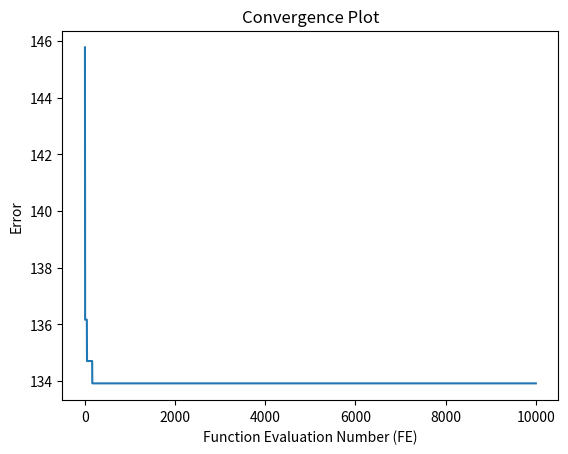

Write Python code to recreate this figure.
import numpy as np
import matplotlib.pyplot as plt


class GNBG:
    def __init__(self):
        np.random.seed(1234)
        self.MaxEvals = 100000
        self.AcceptanceThreshold = 1e-08
        self.Dimension = 5
        self.CompNum = 3
        self.MinCoordinate = -100
        self.MaxCoordinate = 100
        self.CompMinPos = self.initialize_component_position()
        self.CompSigma = self.initialize_component_sigma()
        self.CompH = self.initialize_component_H()
        self.Mu, self.Omega = self.initialize_modality_parameters()
        self.Lambda = self.initialize_lambda()
        self.RotationMatrix = self.define_rotation_matrices()
        self.OptimumValue = np.min(self.CompSigma)
        self.OptimumPosition = self.CompMinPos[np.argmin(self.CompSigma), :]
        self.FEhistory = []
        self.FE = 0
        self.AcceptanceReachPoint = np.inf
        self.BestFoundResult = np.inf

    # Initializing the minimum/center position of components
    def initialize_component_position(self): 
        MinRandOptimaPos   = -80
        MaxRandOptimaPos   = 80
        MinExclusiveRange  = -30; # Must be LARGER than GNBG.MinRandOptimaPos
        MaxExclusiveRange  = 30;  # Must be SMALLER than GNBG.MaxRandOptimaPos
        ComponentPositioningMethod = 1 #(1) Random positions with uniform distribution inside the search range
                                       #(2) Random positions with uniform distribution inside a specified range [GNBG.MinRandOptimaPos,GNBG.MaxRandOptimaPos]
                                       #(3) Random positions inside a specified range [GNBG.MinRandOptimaPos,GNBG.MaxRandOptimaPos] but not within the sub-range [GNBG.MinExclusiveRange,GNBG.MaxExclusiveRange]
                                       #(4) Random OVERLAPPING positions with uniform distribution inside a specified range [GNBG.MinRandOptimaPos,GNBG.MaxRandOptimaPos]. Remember to also set GNBG.SigmaPattern to 2. 
        if ComponentPositioningMethod == 1:
           CompMinPos = self.MinCoordinate + (self.MaxCoordinate - self.MinCoordinate) * np.random.rand(self.CompNum, self.Dimension)
        elif ComponentPositioningMethod == 2:
            CompMinPos = MinRandOptimaPos + (MaxRandOptimaPos - MinRandOptimaPos) * np.random.rand(self.CompNum, self.Dimension)
        elif ComponentPositioningMethod == 3:
            lower_range = MinRandOptimaPos + (MinExclusiveRange - MinRandOptimaPos) * np.random.rand(self.CompNum, self.Dimension)  # Generate random numbers in [MinRandOptimaPos, MinExclusiveRange)
            upper_range = MaxExclusiveRange + (MaxRandOptimaPos - MaxExclusiveRange) * np.random.rand(self.CompNum, self.Dimension)  # Generate random numbers in (MaxExclusiveRange, MaxRandOptimaPos]
            selector = np.random.randint(0, 2, size=(self.CompNum, self.Dimension))  # Randomly choose whether to take from lower_range or upper_range
            CompMinPos = (selector * lower_range) + ((1 - selector) * upper_range)
        elif ComponentPositioningMethod == 4:
            CompMinPos = MinRandOptimaPos + np.tile(((MaxRandOptimaPos - MinRandOptimaPos) * np.random.rand(1, self.Dimension)), (self.CompNum, 1))  # Generating o overlapping minimum positions
        else:
            raise ValueError('Warning: Wrong number is chosen for GNBG.ComponentPositioningMethod.')
        return CompMinPos
    

    # Initialize the minimum values of the components
    def initialize_component_sigma(self):
        MinSigma = -99
        MaxSigma = -98
        SigmaPattern = 1 # (1) A random sigma value for EACH component.
                         # (2) A random sigma value for ALL components. It must be used for generating overlapping scenarios, or when the user plans to generate problem instances with multiple global optima.
                         # (3) Manually defined values for sigma.
        if SigmaPattern == 1:
            ComponentSigma = MinSigma + (MaxSigma - MinSigma) * np.random.rand(self.CompNum, 1)
        elif SigmaPattern == 2:
            random_value = MinSigma + (MaxSigma - MinSigma) * np.random.rand()
            ComponentSigma = np.full((self.CompNum, 1), random_value)
        elif SigmaPattern == 3:
            # USER-DEFINED ==> Adjust the size of this array to match the number of components (self.o)
            ComponentSigma = np.array([[-1000], [-950]])
        else:
            raise ValueError('Wrong number is chosen for SigmaPattern.')
        return ComponentSigma
    
    # Defining the elements of diagonal elements of H for components (Configuring condition number)
    def initialize_component_H(self):
        H_pattern = 3  # (1) Condition number is 1 and all elements of principal diagonal of H are set to a user defined value H_value
                       # (2) Condition number is 1 for all components but the elements of principal diagonal of H are different from a component to another and are randomly generated with uniform distribution within the range [Lb_H, Ub_H].
                       # (3) Condition number is random for all components the values of principal diagonal of the matrix H for each component are generated randomly within the range [Lb_H, Ub_H] using a uniform distribution.
                       # (4) Condition number is Ub_H/Lb_H for all components where two randomly selected elements on the principal diagonal of the matrix H are explicitly set to Lb_H and Ub_H. The remaining diagonal elements are generated randomly within the range [Lb_H, Ub_H]. These values follow a Beta distribution characterized by user-defined parameters alpha and beta, where 0 < alpha = beta <= 1.
                       # (5) Condition number is Ub_H/Lb_H for all components where a vector with Dimension equally spaced values between Lb_H and Ub_H is generated. The linspace function is used to create a linearly spaced vector that includes both the minimum and maximum values. For each component, a randomly permutation of this vector is used. 
        Lb_H = 1  # Lower bound for H
        Ub_H = 10**5  # Upper bound for H
        alpha = 0.2  # Example, for Beta distribution
        beta = alpha  # Assuming symmetric distribution        
        if H_pattern == 1:
            H_value = 1
            CompH = H_value * np.ones((self.CompNum, self.Dimension))
        elif H_pattern == 2:
            CompH = (Lb_H + ((Ub_H - Lb_H) * np.random.rand(self.CompNum, 1))) * np.ones((self.CompNum, self.Dimension))
        elif H_pattern == 3:
            CompH = Lb_H + ((Ub_H - Lb_H) * np.random.rand(self.CompNum, self.Dimension))
        elif H_pattern == 4:
            CompH = Lb_H + ((Ub_H - Lb_H) * np.random.beta(alpha, beta, (self.CompNum, self.Dimension)))
            for ii in range(self.CompNum):
                random_indices = np.random.choice(self.Dimension, 2, replace=False)
                CompH[ii, random_indices[0]] = Lb_H
                CompH[ii, random_indices[1]] = Ub_H
        elif H_pattern == 5:
            H_Values = np.linspace(Lb_H, Ub_H, self.Dimension)
            CompH = np.array([np.random.permutation(H_Values) for _ in range(self.CompNum)])
        else:
            raise ValueError('Wrong number is chosen for H_pattern.')
        return CompH
    
    # Defining the parameters used in transformation function (Configuring modality of components and their basin local optima)
    def initialize_modality_parameters(self):
        MinMu = 0.2
        MaxMu = 0.5
        MinOmega = 5
        MaxOmega = 50
        localModalitySymmetry = 3  # (1) Unimodal, smooth, and regular components
                                   # (2) Multimodal symmetric components
                                   # (3) Multimodal asymmetric components
                                   # (4) Manually defined values
        if localModalitySymmetry == 1:
            Mu = np.zeros((self.CompNum, 2))
            Omega = np.zeros((self.CompNum, 4))
        elif localModalitySymmetry == 2:
            Mu = np.tile(MinMu + (MaxMu - MinMu) * np.random.rand(self.CompNum, 1), (1, 2))
            Omega = np.tile(MinOmega + (MaxOmega - MinOmega) * np.random.rand(self.CompNum, 1), (1, 4))
        elif localModalitySymmetry == 3:
            Mu = MinMu + (MaxMu - MinMu) * np.random.rand(self.CompNum, 2)
            Omega = MinOmega + (MaxOmega - MinOmega) * np.random.rand(self.CompNum, 4)
        elif localModalitySymmetry == 4:
            # Assuming self.CompNum is defined and matches the required shape
            # User-defined values; adjust sizes as needed
            Mu = np.array([[1, 1]] * self.CompNum)  # Adjust size as necessary
            Omega = np.array([[10, 10, 10, 10]] * self.CompNum)  # Adjust size as necessary
        else:
            raise ValueError('Wrong number is chosen for localModalitySymmetry.')
        return Mu, Omega
    
    # Defining the linearity of the basin of components
    def initialize_lambda(self):
        MaxLambda = 1
        MinLambda = 1
        LambdaValue4ALL = 0.25  # Default value; adjust as needed
        LambdaConfigMethod = 1  # 1 All lambda are set to LambdaValue4ALL
                                # 2 Randomly set lambda of each component in [MinLambda,MaxLambda]. Note that large ranges may result in existence of invisible components
        if LambdaConfigMethod == 1:
            Lambda = np.full((self.CompNum, 1), LambdaValue4ALL)
        elif LambdaConfigMethod == 2:
            Lambda = MinLambda + (MaxLambda - MinLambda) * np.random.rand(self.CompNum, 1)
        else:
            raise ValueError('Wrong number is chosen for LambdaConfigMethod.')
        return Lambda
    
    def define_rotation_matrices(self):
        MinAngle = -np.pi
        MaxAngle = np.pi
        Rotation = 2  # (1) Without rotation
                      # (2) Random Rotation for all components==> Fully Connected Interaction with random angles for each plane of each component
                      # (3) Random Rotation for all components==>For each component, interactions are defined randomly based on connection probability threshold GNBG.ConnectionProbability and random angles. GNBG.ConnectionProbability can be different for each component.
                      # (4) Rotation based on a random Angle for each component (fully connected with an angle for all planes in each component)
                      # (5) Rotation based on the specified Angle for all components (fully connected with an angle for all planes in all component)
                      # (6) Rotation based on the random Angles to generate chain-like variable interaction structure
                      # (7) Generating partially separable variable interaction structure with user defined sizes and angles for each group of variables
        RotationMatrix = np.nan * np.zeros((self.CompNum, self.Dimension, self.Dimension))
        if Rotation == 1:
            RotationMatrix = np.array([np.eye(self.Dimension) for _ in range(self.CompNum)])
        elif Rotation in [2, 3, 4, 5, 6, 7]:
            if Rotation == 2:
                for ii in range(self.CompNum):
                    ThetaMatrix = np.zeros((self.Dimension, self.Dimension))
                    upper_triangle_indices = np.triu_indices(self.Dimension, k=1)
                    ThetaMatrix[upper_triangle_indices] = MinAngle + (MaxAngle - MinAngle) * np.random.rand(len(upper_triangle_indices[0]))
                    RotationMatrix[ii, :, :] = self.rotation(ThetaMatrix)
            elif Rotation == 3:
                MinConProb = 0.5
                MaxConProb = 0.75
                ConnectionProbability = MinConProb + (MaxConProb - MinConProb) * np.random.rand(self.CompNum, 1)
                for ii in range(self.CompNum):
                    ThetaMatrix = np.zeros((self.Dimension, self.Dimension))
                    for i in range(self.Dimension):
                        for j in range(i + 1, self.Dimension):
                            if np.random.rand() < ConnectionProbability[ii]:
                                ThetaMatrix[i, j] = MinAngle + (MaxAngle - MinAngle) * np.random.rand()
                    RotationMatrix[ii, :, :] = self.rotation(ThetaMatrix)
            elif Rotation == 4:
                randomAngle = MinAngle + (MaxAngle - MinAngle) * np.random.rand(self.CompNum, 1)
                for ii in range(self.CompNum):
                    ThetaMatrix = np.full((self.Dimension, self.Dimension), randomAngle[ii])
                    lower_triangle_indices = np.tril_indices(ThetaMatrix.shape[0])
                    ThetaMatrix[lower_triangle_indices] = 0 # Set all elements on and below the diagonal to 0
                    RotationMatrix[ii, :, :] = self.rotation(ThetaMatrix)
            elif Rotation == 5:
                for ii in range(self.CompNum):
                    SpecificAngles = 1.48353
                    ThetaMatrix = np.full((self.Dimension, self.Dimension), SpecificAngles)
                    lower_triangle_indices = np.tril_indices(ThetaMatrix.shape[0])
                    ThetaMatrix[lower_triangle_indices] = 0 # Set all elements on and below the diagonal to 0
                    RotationMatrix[ii, :, :] = self.rotation(ThetaMatrix)
            elif Rotation == 6:
                for ii in range(self.CompNum):
                    ThetaMatrix = np.zeros((self.Dimension, self.Dimension))
                    for i in range(self.Dimension - 1):
                        ThetaMatrix[i, i + 1] = MinAngle + (MaxAngle - MinAngle) * np.random.rand()
                    RotationMatrix[ii, :, :] = self.rotation(ThetaMatrix)
            elif Rotation == 7:
                S = np.array([3, 4, 3])  # Number of variables in each group
                Theta = [np.pi/4, 3*np.pi/4, np.pi/8]  # Angle for each group
                if sum(S) > self.Dimension or len(S) != len(Theta):
                    raise ValueError("The sum of elements in S exceeds Dimension, or the sizes of S and Theta are not equal.")
                for ii in range(self.CompNum):
                    ThetaMatrix = np.zeros((self.Dimension, self.Dimension))
                    allVars = np.random.permutation(self.Dimension)
                    groupStart = 0
                    for jj, size in enumerate(S):
                        groupEnd = groupStart + size
                        groupVars = allVars[groupStart:groupEnd]
                        for var1 in groupVars:
                            for var2 in groupVars:
                                if var1 < var2:  # Only for elements above the diagonal
                                    ThetaMatrix[var1, var2] = Theta[jj]
                        groupStart = groupEnd
                    RotationMatrix[ii, :, :] = self.rotation(ThetaMatrix)            
        else:
            raise ValueError('Wrong number is chosen for self.Rotation.')
        return RotationMatrix

    def rotation(self, teta):
        R = np.eye(self.Dimension)
        for p in range(self.Dimension - 1):
            for q in range(p + 1, self.Dimension):
                if teta[p, q] != 0:
                    G = np.eye(self.Dimension)
                    cos_val = np.cos(teta[p, q])
                    sin_val = np.sin(teta[p, q])
                    G[p, p], G[q, q] = cos_val, cos_val
                    G[p, q], G[q, p] = -sin_val, sin_val
                    R = np.dot(R, G)
        return R

    def fitness(self, X):
        SolutionNumber = X.shape[0]
        result = np.nan * np.ones(SolutionNumber)
        for jj in range(SolutionNumber):
            x = X[jj, :].reshape(-1, 1)  # Ensure column vector
            f = np.nan * np.ones(self.CompNum)
            for k in range(self.CompNum):
                if len(self.RotationMatrix.shape) == 3:
                    rotation_matrix = self.RotationMatrix[k, :, :]
                else:
                    rotation_matrix = self.RotationMatrix

                a = self.transform((x - self.CompMinPos[k, :].reshape(-1, 1)).T @ rotation_matrix.T, self.Mu[k, :], self.Omega[k, :])
                b = self.transform(rotation_matrix @ (x - self.CompMinPos[k, :].reshape(-1, 1)), self.Mu[k, :], self.Omega[k, :])
                f[k] = self.CompSigma[k] + (a @ np.diag(self.CompH[k, :]) @ b) ** self.Lambda[k]

            result[jj] = np.min(f)
            if self.FE > (self.MaxEvals-1):
                return result
            self.FE += 1
            self.FEhistory = np.append(self.FEhistory, result[jj])
            if self.BestFoundResult > result[jj]:
                self.BestFoundResult = result[jj]
            if abs(self.FEhistory[self.FE-1] - self.OptimumValue) < self.AcceptanceThreshold and np.isinf(self.AcceptanceReachPoint):
                self.AcceptanceReachPoint = self.FE
        return result

    def transform(self, X, Alpha, Beta):
        Y = X.copy()
        tmp = (X > 0)
        Y[tmp] = np.log(X[tmp])
        Y[tmp] = np.exp(Y[tmp] + Alpha[0] * (np.sin(Beta[0] * Y[tmp]) + np.sin(Beta[1] * Y[tmp])))
        tmp = (X < 0)
        Y[tmp] = np.log(-X[tmp])
        Y[tmp] = -np.exp(Y[tmp] + Alpha[1] * (np.sin(Beta[2] * Y[tmp]) + np.sin(Beta[3] * Y[tmp])))
        return Y





gnbg = GNBG()


# Set a random seed for the optimizer
np.random.seed()  # This uses a system-based source to seed the random number generator


#Your optimization algorithm goes here
X = np.random.rand(10000, gnbg.Dimension) # This is for generating a random population of 5 solutions for testing GNBG
# Calculating the fitness=objective values of the population using the GNBG function. The result is a 5x1 vector of objective values
result = gnbg.fitness(X) 

# After running the algorithm, the best fitness value is stored in gnbg.BestFoundResult
# The function evaluation number where the algorithm reached the acceptance threshold is stored in gnbg.AcceptanceReachPoint
# For visualizing the convergence behavior, the history of the objective values is stored in gnbg.FEhistory, however it needs to be processed as follows:

convergence = []
best_error = float('inf')
for value in gnbg.FEhistory:
    error = abs(value - gnbg.OptimumValue)
    if error < best_error:
        best_error = error
    convergence.append(best_error)

# Plotting the convergence
plt.plot(range(1, len(convergence) + 1), convergence)
plt.xlabel('Function Evaluation Number (FE)')
plt.ylabel('Error')
plt.title('Convergence Plot')
#plt.yscale('log')  # Set y-axis to logarithmic scale
plt.show()